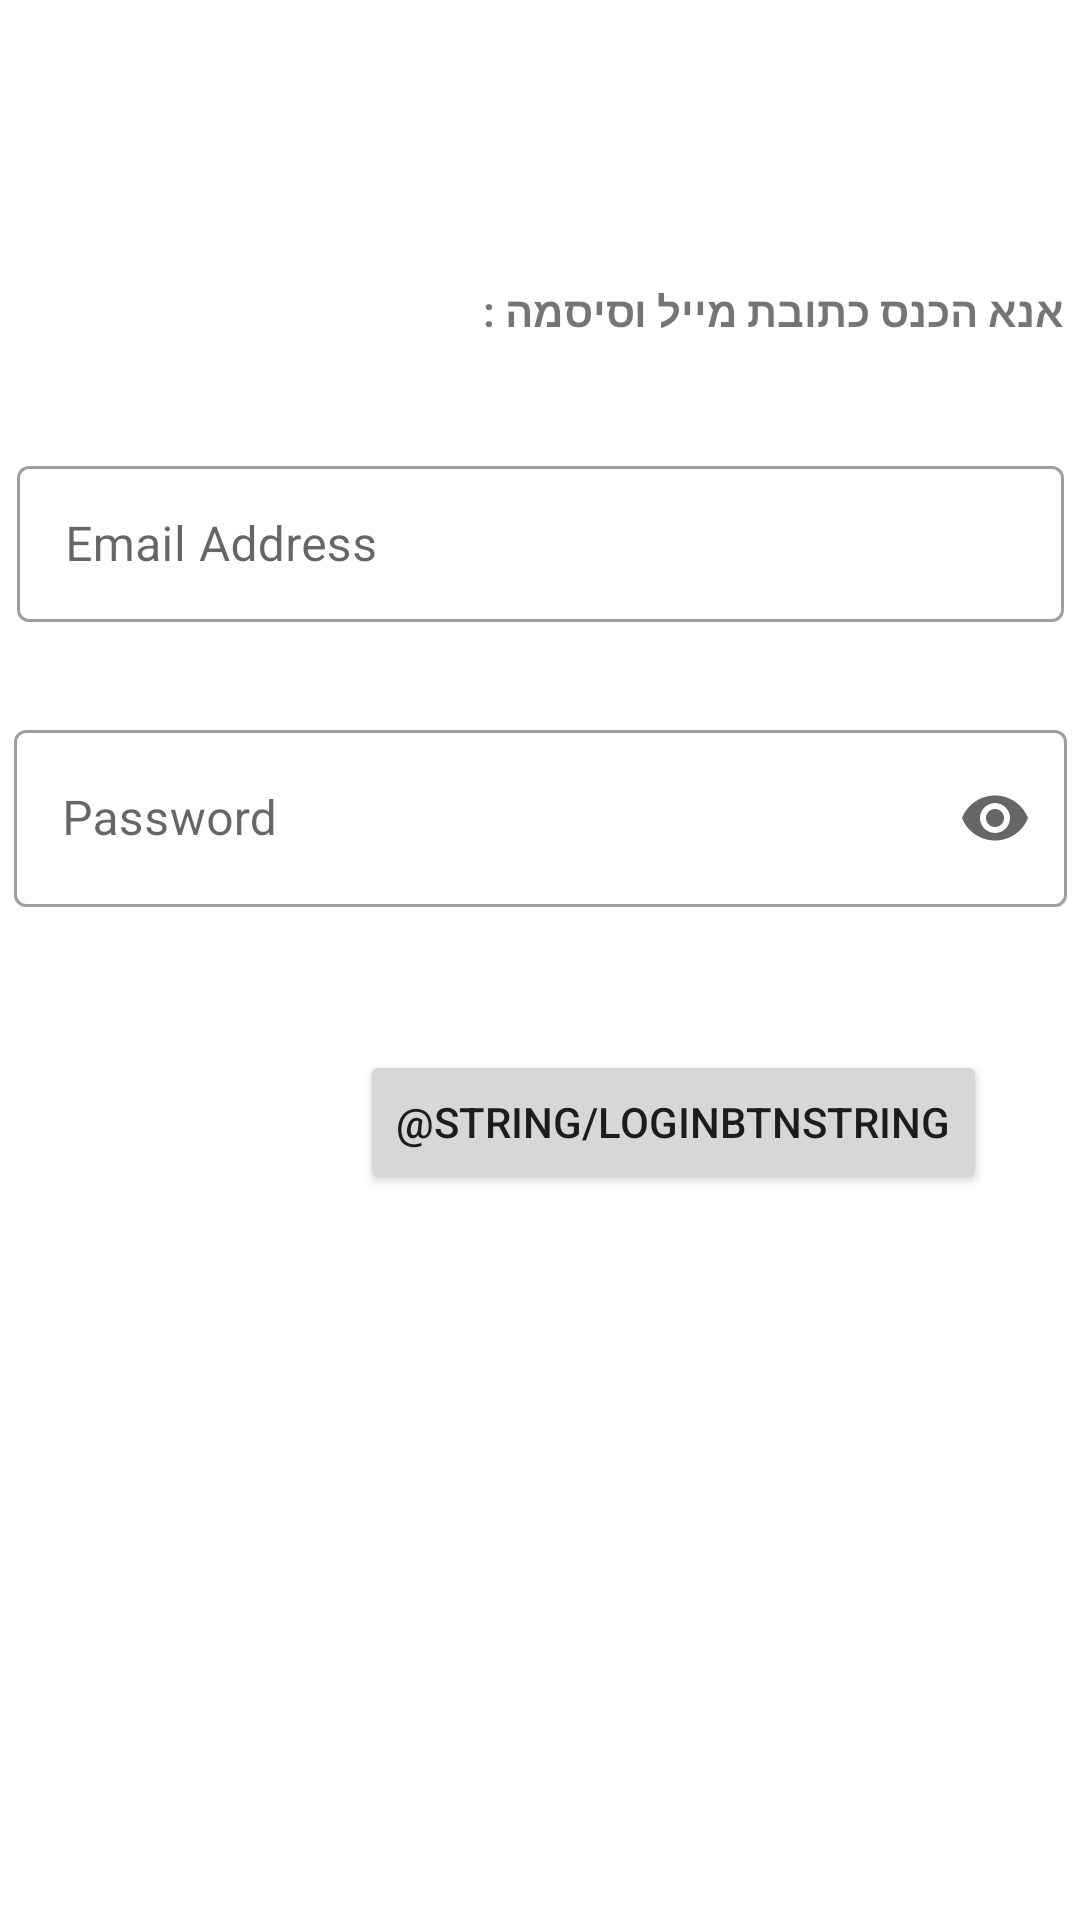

Write the Android layout XML for this screen, with the resource values it uses.
<!-- AndroidManifest.xml: application theme Theme.L4Tutor2 -->
<!-- res/layout/activity_login_page.xml -->
<?xml version="1.0" encoding="utf-8"?>
<androidx.constraintlayout.widget.ConstraintLayout xmlns:android="http://schemas.android.com/apk/res/android"
    xmlns:app="http://schemas.android.com/apk/res-auto"
    xmlns:tools="http://schemas.android.com/tools"
    android:layout_width="match_parent"
    android:layout_height="match_parent"
    tools:context=".LoginPage">


    <com.google.android.material.textfield.TextInputLayout
        android:id="@+id/PasswordInput"
        style="@style/Widget.MaterialComponents.TextInputLayout.OutlinedBox"
        android:layout_width="351dp"
        android:layout_height="72dp"
        android:layout_marginStart="32dp"
        android:layout_marginTop="24dp"
        android:layout_marginEnd="32dp"
        android:hint="Password"
        app:endIconMode="password_toggle"
        app:layout_constraintEnd_toEndOf="parent"
        app:layout_constraintStart_toStartOf="parent"
        app:layout_constraintTop_toBottomOf="@+id/EmailInput">

        <com.google.android.material.textfield.TextInputEditText
            android:id="@+id/loginPassword"
            android:layout_width="match_parent"
            android:layout_height="59dp"
            android:inputType="textPassword" />
    </com.google.android.material.textfield.TextInputLayout>

    <com.google.android.material.textfield.TextInputLayout
        android:id="@+id/EmailInput"
        style="@style/Widget.MaterialComponents.TextInputLayout.OutlinedBox"
        android:layout_width="349dp"
        android:layout_height="64dp"
        android:layout_marginStart="32dp"
        android:layout_marginTop="150dp"
        android:layout_marginEnd="32dp"
        android:hint="Email Address"
        app:layout_constraintEnd_toEndOf="parent"
        app:layout_constraintStart_toStartOf="parent"
        app:layout_constraintTop_toTopOf="parent">

        <com.google.android.material.textfield.TextInputEditText
            android:id="@+id/loginEmail"
            android:layout_width="match_parent"
            android:layout_height="52dp"
            android:inputType="textEmailAddress" />
    </com.google.android.material.textfield.TextInputLayout>

    <Button
        android:id="@+id/loginBtn"
        android:layout_width="wrap_content"
        android:layout_height="wrap_content"
        android:layout_marginTop="40dp"
        android:layout_marginEnd="31dp"
        android:onClick="LoginButton"
        android:text="@string/loginBtnString"
        app:layout_constraintEnd_toEndOf="parent"
        app:layout_constraintTop_toBottomOf="@+id/PasswordInput" />

    <TextView
        android:id="@+id/textView2"
        android:layout_width="229dp"
        android:layout_height="21dp"
        android:layout_marginStart="151dp"
        android:layout_marginTop="94dp"
        android:layout_marginEnd="31dp"
        android:layout_marginBottom="35dp"
        android:text="אנא הכנס כתובת מייל וסיסמה :"
        android:textStyle="bold"
        app:layout_constraintBottom_toTopOf="@+id/EmailInput"
        app:layout_constraintEnd_toEndOf="parent"
        app:layout_constraintStart_toStartOf="parent"
        app:layout_constraintTop_toTopOf="parent" />


</androidx.constraintlayout.widget.ConstraintLayout>
<!-- resources referenced by this layout -->
<resources>
  <style name="Theme.L4Tutor2" parent="Theme.MaterialComponents.DayNight.DarkActionBar">
          
          <item name="colorPrimary">@color/purple_500</item>
          <item name="colorPrimaryVariant">@color/purple_700</item>
          <item name="colorOnPrimary">@color/white</item>
          
          <item name="colorSecondary">@color/teal_200</item>
          <item name="colorSecondaryVariant">@color/teal_700</item>
          <item name="colorOnSecondary">@color/black</item>
          
          <item name="android:statusBarColor" tools:targetApi="l">?attr/colorPrimaryVariant</item>
          
      </style>
  <!-- not gathered from this repository: default colours our renderer supplied (Android Studio template values) -->
  <color name="purple_500">#FF6200EE</color>
  <color name="purple_700">#FF3700B3</color>
  <color name="teal_200">#FF03DAC5</color>
  <color name="teal_700">#FF018786</color>
  <color name="black">#FF000000</color>
  <color name="white">#FFFFFFFF</color>
</resources>
